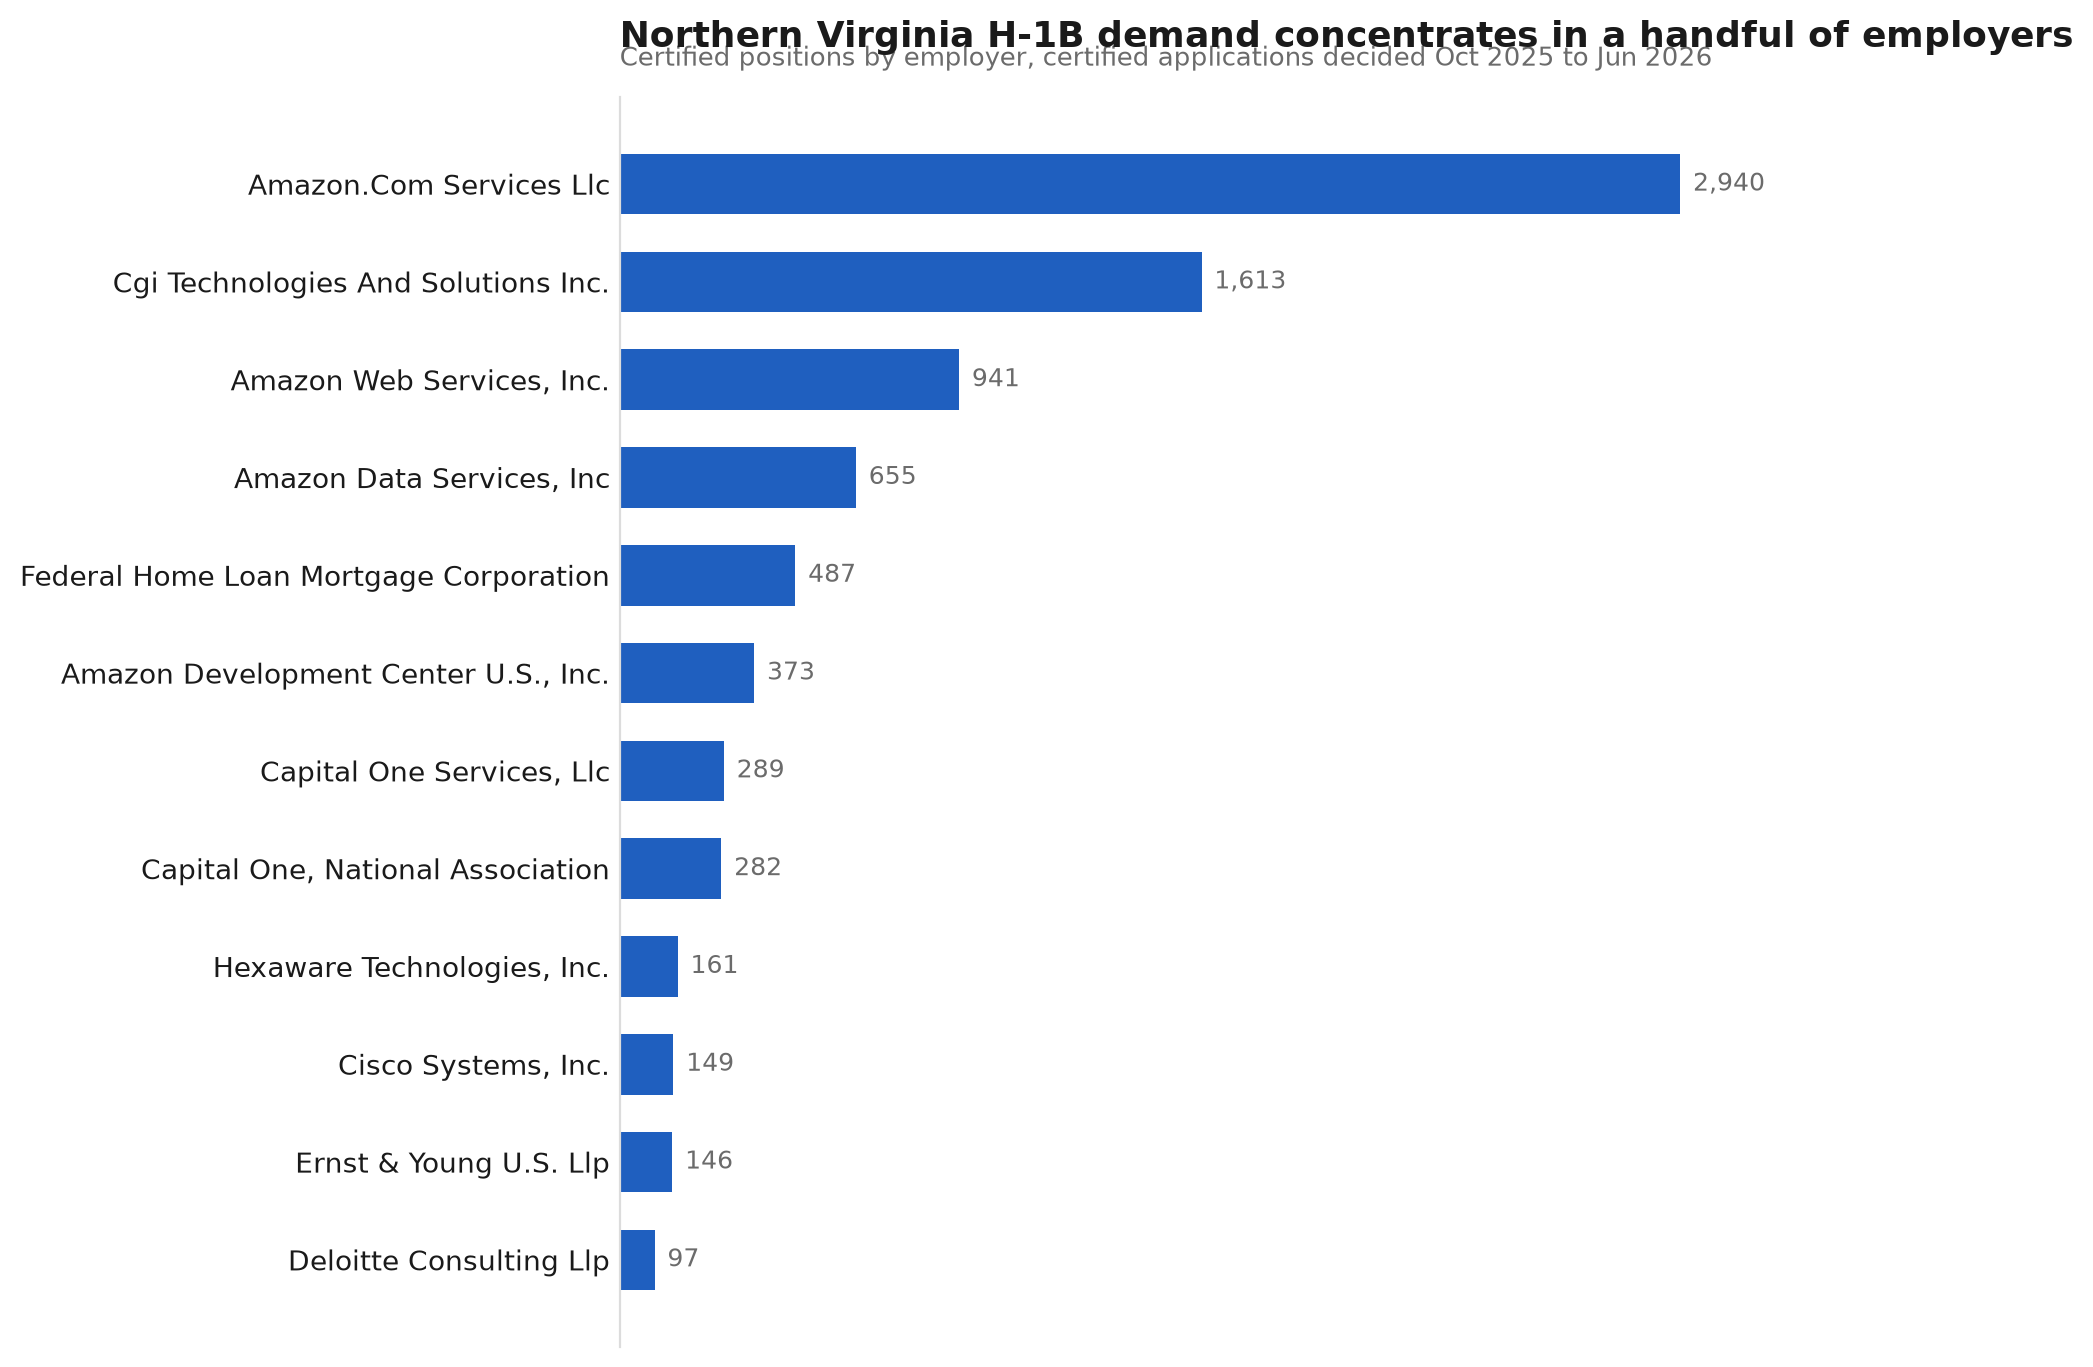

Data behind this chart, as committed beside it:
EMPLOYER_NAME, certified_positions, applications, median_annual_wage
Amazon.com Services LLC, 2940, 453, 147600
CGI Technologies and Solutions Inc., 1613, 45, 118310
Amazon Web Services, Inc., 941, 239, 146944
Amazon Data Services, Inc, 655, 187, 139300
Federal Home Loan Mortgage Corporation, 487, 63, 129314
Amazon Development Center U.S., Inc., 373, 157, 161800
Capital One Services, LLC, 289, 289, 131155
Capital One, National Association, 282, 282, 115939
Hexaware Technologies, Inc., 161, 161, 112466
Cisco Systems, Inc., 149, 13, 146000
Ernst & Young U.S. LLP, 146, 146, 155926
Deloitte Consulting LLP, 97, 45, 165000
Navy Federal Credit Union, 89, 89, 150176
COGNIZANT TECHNOLOGY SOLUTIONS US CORP, 60, 60, 128461
Micron Technology, Inc., 59, 59, 115031
CGI Federal Inc., 55, 6, 126090
Howard Hughes Medical Institute, 51, 23, 83513
KFORCE INC., 50, 5, 126090
Amazon Data Services, Inc., 50, 50, 144950
Deloitte & Touche LLP, 45, 21, 99403
COMPUNNEL SOFTWARE GROUP, INC, 42, 42, 126550
Comcast Cable Communications, LLC, 41, 41, 175427
Deloitte Tax LLP, 41, 19, 92800
Meritore Technologies LLC, 40, 4, 113756
WAL-MART ASSOCIATES, INC., 39, 39, 160349
Government Employee Insurance Company (G…, 37, 37, 180000
Asurion, LLC, 30, 30, 180432
Amazon Advertising LLC, 29, 11, 161400
Granules Pharmaceuticals, Inc., 29, 29, 63690
George Mason University, 25, 25, 99000
INFOSYS LIMITED, 25, 9, 118310
Microsoft Corporation, 23, 23, 170000
AWS Security Assurances Services LLC, 21, 3, 153600
Antra, Inc., 20, 20, 101500
Idexcel Inc, 20, 20, 122150
S.W.I.F.T., Inc., 19, 19, 158839
STE iDirect, Inc., 18, 18, 173839
Interon IT Solutions LLC, 18, 18, 126090
INOVA HEALTH CARE SERVICES, 17, 17, 166786
PROMATRIX CORP, 17, 17, 112500
HCL AMERICA INC, 17, 17, 128461
REI Systems Inc., 17, 17, 163975
ITSTAC LLC, 16, 16, 91582
Visa Technology & Operations LLC, 16, 16, 151334
Google LLC, 16, 16, 179350
ICF Incorporated, LLC, 16, 16, 126648
M.C. Dean, Inc., 14, 14, 112500
Strategy Incorporated, 14, 14, 125804
O3 TECHNOLOGY SOLUTIONS LLC, 13, 13, 112466
Appian Corporation, 13, 11, 156256
NODAL EXCHANGE, LLC, 13, 13, 157000
Moxie IT Solutions Inc, 13, 13, 101500
Salesforce, Inc., 13, 13, 221731
CrossCountry Consulting LLC, 12, 12, 119000
22nd Century Technologies, Inc., 12, 12, 78500
T-Mobile USA, Inc., 12, 12, 154749
Karsun Solutions LLC, 12, 12, 105750
Granules Pharmaceuticals Inc., 12, 12, 112500
Accenture LLP, 11, 11, 156900
Jacobs Engineering Group Inc., 11, 11, 93150
... 1,972 more rows
